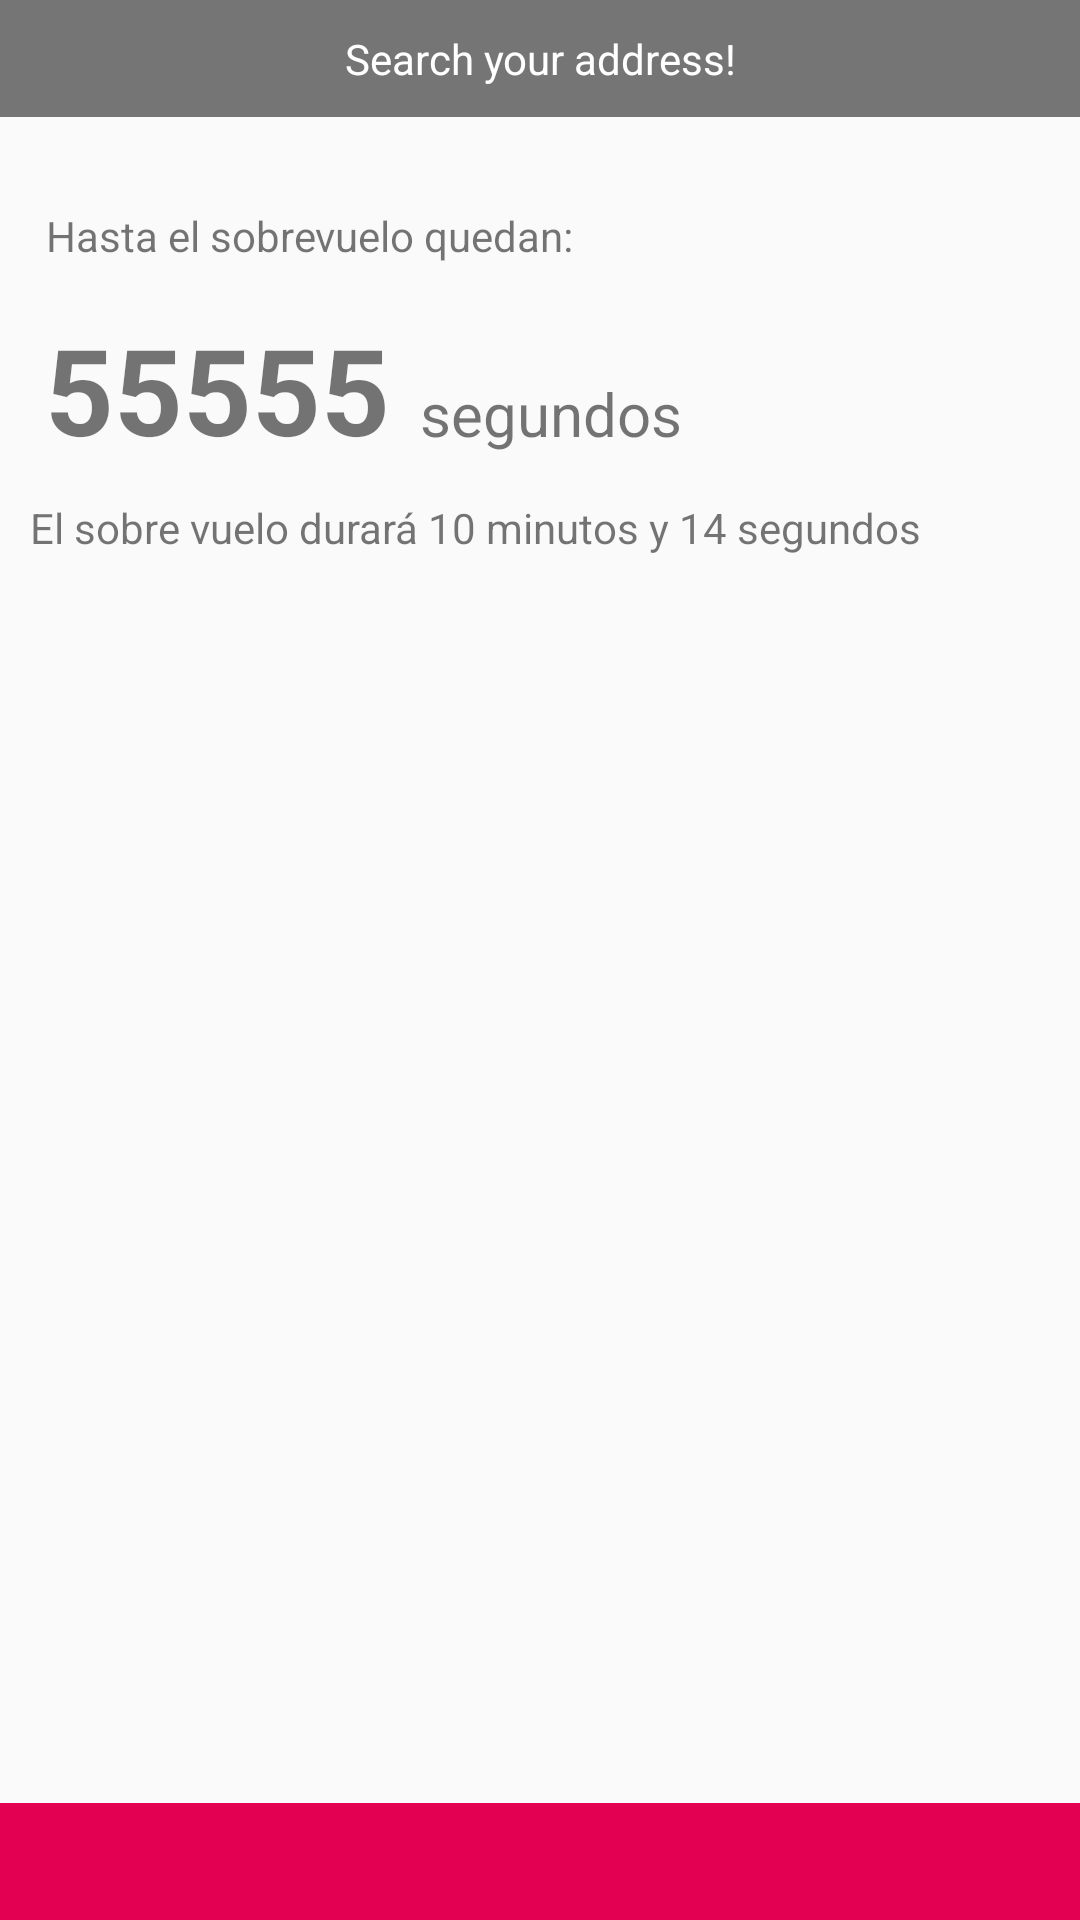

Android layout source for this screen:
<!-- AndroidManifest.xml: application theme AppTheme -->
<!-- res/layout/activity_position.xml -->
<?xml version="1.0" encoding="utf-8"?>
<androidx.constraintlayout.widget.ConstraintLayout xmlns:android="http://schemas.android.com/apk/res/android"
    xmlns:app="http://schemas.android.com/apk/res-auto"
    xmlns:tools="http://schemas.android.com/tools"
    android:layout_width="match_parent"
    android:layout_height="match_parent"
    tools:context=".view.PositionActivity">

    <TextView
        android:id="@+id/textAddress"
        android:layout_width="match_parent"
        android:layout_height="wrap_content"
        android:text="@string/search_your_address"
        android:textAlignment="center"
        android:textColor="@color/colorWhite"
        android:padding="10dp"
        android:background="@color/colorGrey"
        app:layout_constraintLeft_toLeftOf="parent"
        app:layout_constraintRight_toRightOf="parent"
        app:layout_constraintTop_toTopOf="parent" />

    <TextView
        android:id="@+id/textDescription1"
        android:layout_width="wrap_content"
        android:layout_height="wrap_content"
        android:layout_marginTop="15dp"
        android:text="Hasta el sobrevuelo quedan:"
        android:textAlignment="center"
        android:padding="15dp"
        app:layout_constraintStart_toStartOf="parent"
        app:layout_constraintTop_toBottomOf="@id/textAddress" />

    <TextView
        android:id="@+id/textDescription2"
        android:layout_width="wrap_content"
        android:layout_height="wrap_content"
        android:text="55555"
        android:textStyle="bold"
        android:textSize="40sp"
        android:textAlignment="center"
        android:paddingStart="15dp"
        android:paddingEnd="0dp"
        app:layout_constraintStart_toStartOf="parent"
        app:layout_constraintTop_toBottomOf="@id/textDescription1" />

    <TextView
        android:id="@+id/textDescription3"
        android:layout_width="wrap_content"
        android:layout_height="wrap_content"
        android:text="segundos"
        android:paddingStart="10dp"
        android:paddingEnd="0dp"
        android:paddingBottom="5dp"
        android:textSize="20sp"
        android:textAlignment="center"
        app:layout_constraintStart_toEndOf="@id/textDescription2"
        app:layout_constraintBottom_toBottomOf="@id/textDescription2" />

    <TextView
        android:id="@+id/textDescription4"
        android:layout_width="wrap_content"
        android:layout_height="wrap_content"
        android:text="El sobre vuelo durará 10 minutos y 14 segundos"
        android:textAlignment="center"
        android:padding="10dp"
        app:layout_constraintTop_toBottomOf="@id/textDescription2"
        app:layout_constraintStart_toStartOf="parent"/>

    <TextView
        android:id="@+id/textData"
        android:layout_width="match_parent"
        android:layout_height="wrap_content"
        android:textAlignment="center"
        android:textColor="@color/colorWhite"
        android:paddingHorizontal="20dp"
        android:paddingVertical="10dp"
        android:background="@color/colorFuchsia"
        app:layout_constraintLeft_toLeftOf="parent"
        app:layout_constraintRight_toRightOf="parent"
        app:layout_constraintBottom_toBottomOf="parent"/>

</androidx.constraintlayout.widget.ConstraintLayout>
<!-- resources referenced by this layout -->
<resources>
  <color name="colorFuchsia">#E30052</color>
  <color name="colorGrey">#757575</color>
  <color name="colorWhite">#FFFFFF</color>
  <string name="search_your_address">Search your address!</string>
  <style name="AppTheme" parent="Theme.AppCompat.Light.DarkActionBar">
          
          <item name="colorPrimary">@color/colorPrimary</item>
          <item name="colorPrimaryDark">@color/colorPrimaryDark</item>
          <item name="colorAccent">@color/colorAccent</item>
      </style>
  <color name="colorPrimary">#6200EE</color>
  <color name="colorPrimaryDark">#3700B3</color>
  <color name="colorAccent">#03DAC5</color>
</resources>
